Photos from the image-classification dataset "data" in the GitHub repository HelloMizanur/lemon_classification. Its 3 classes are: affected, effected, fresh.

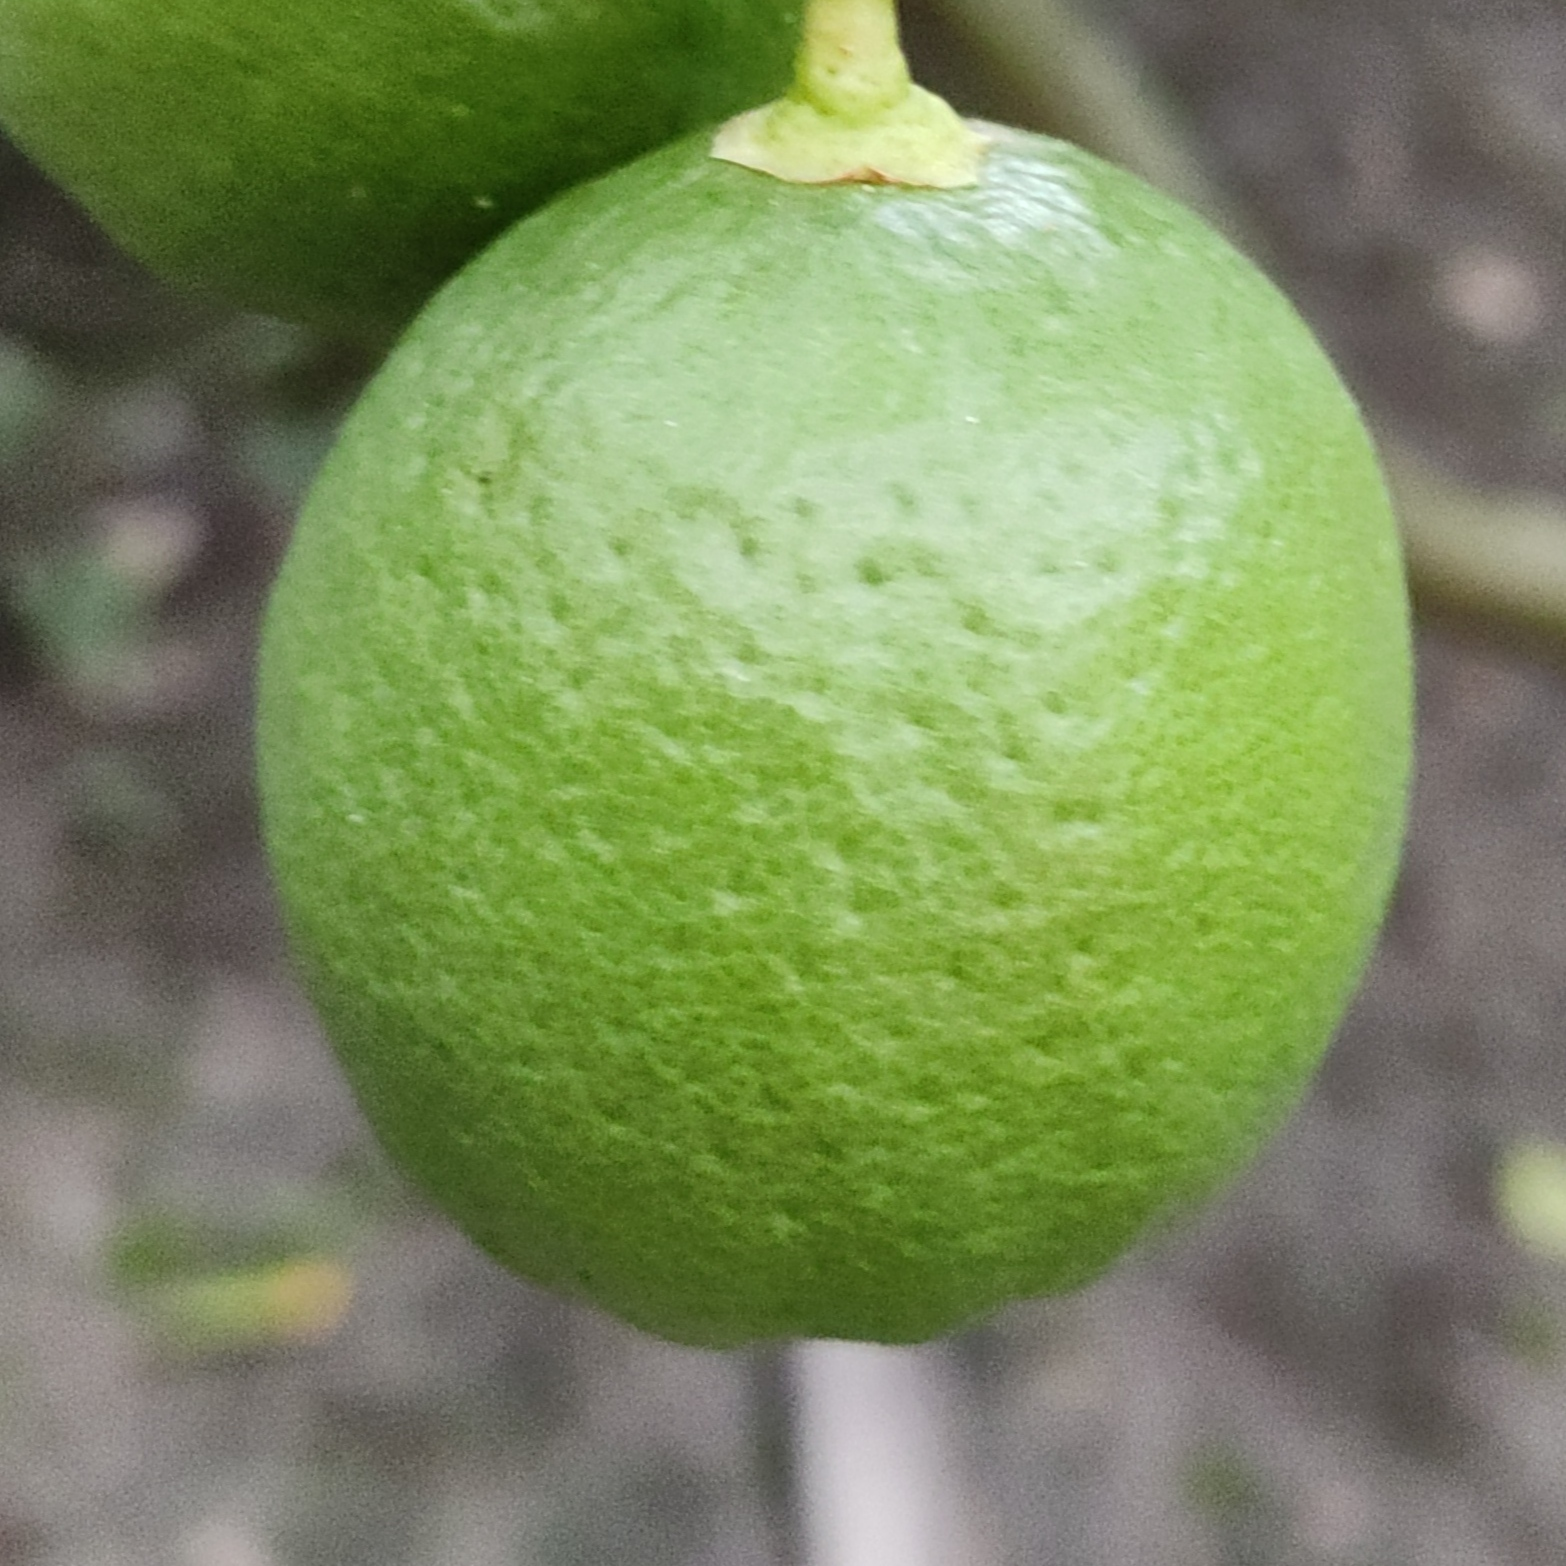
Label: fresh

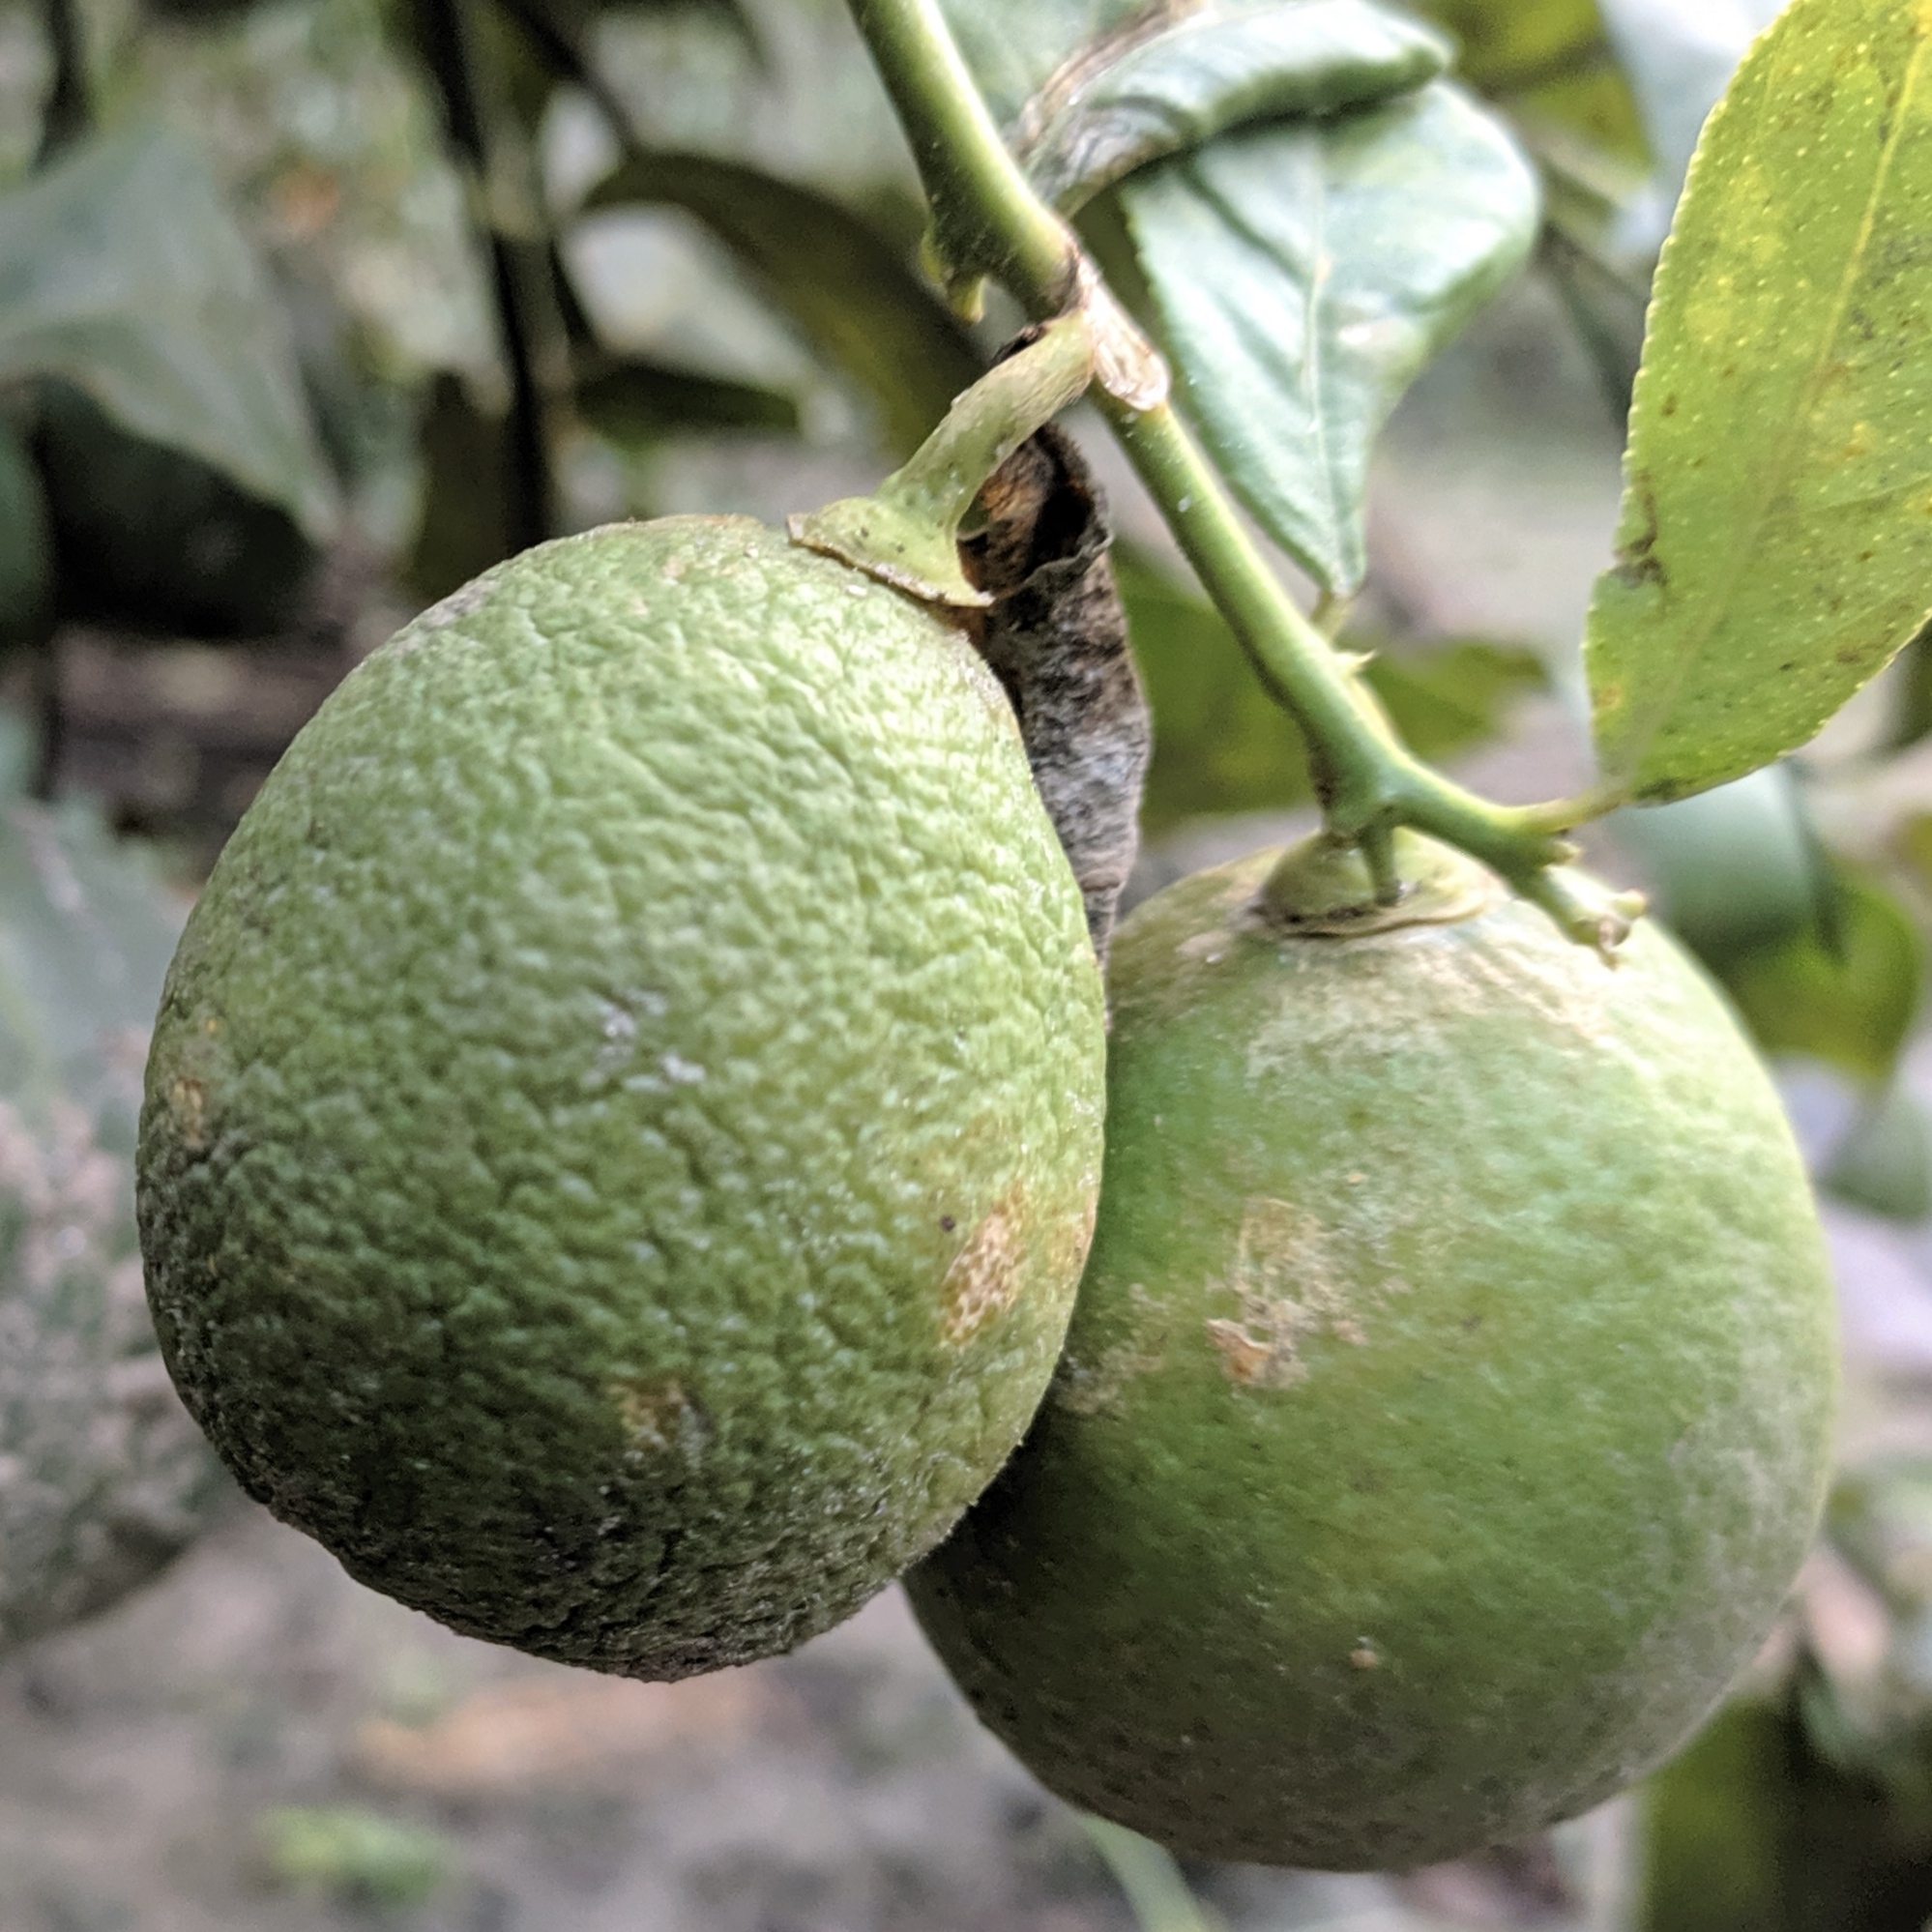
Label: effected

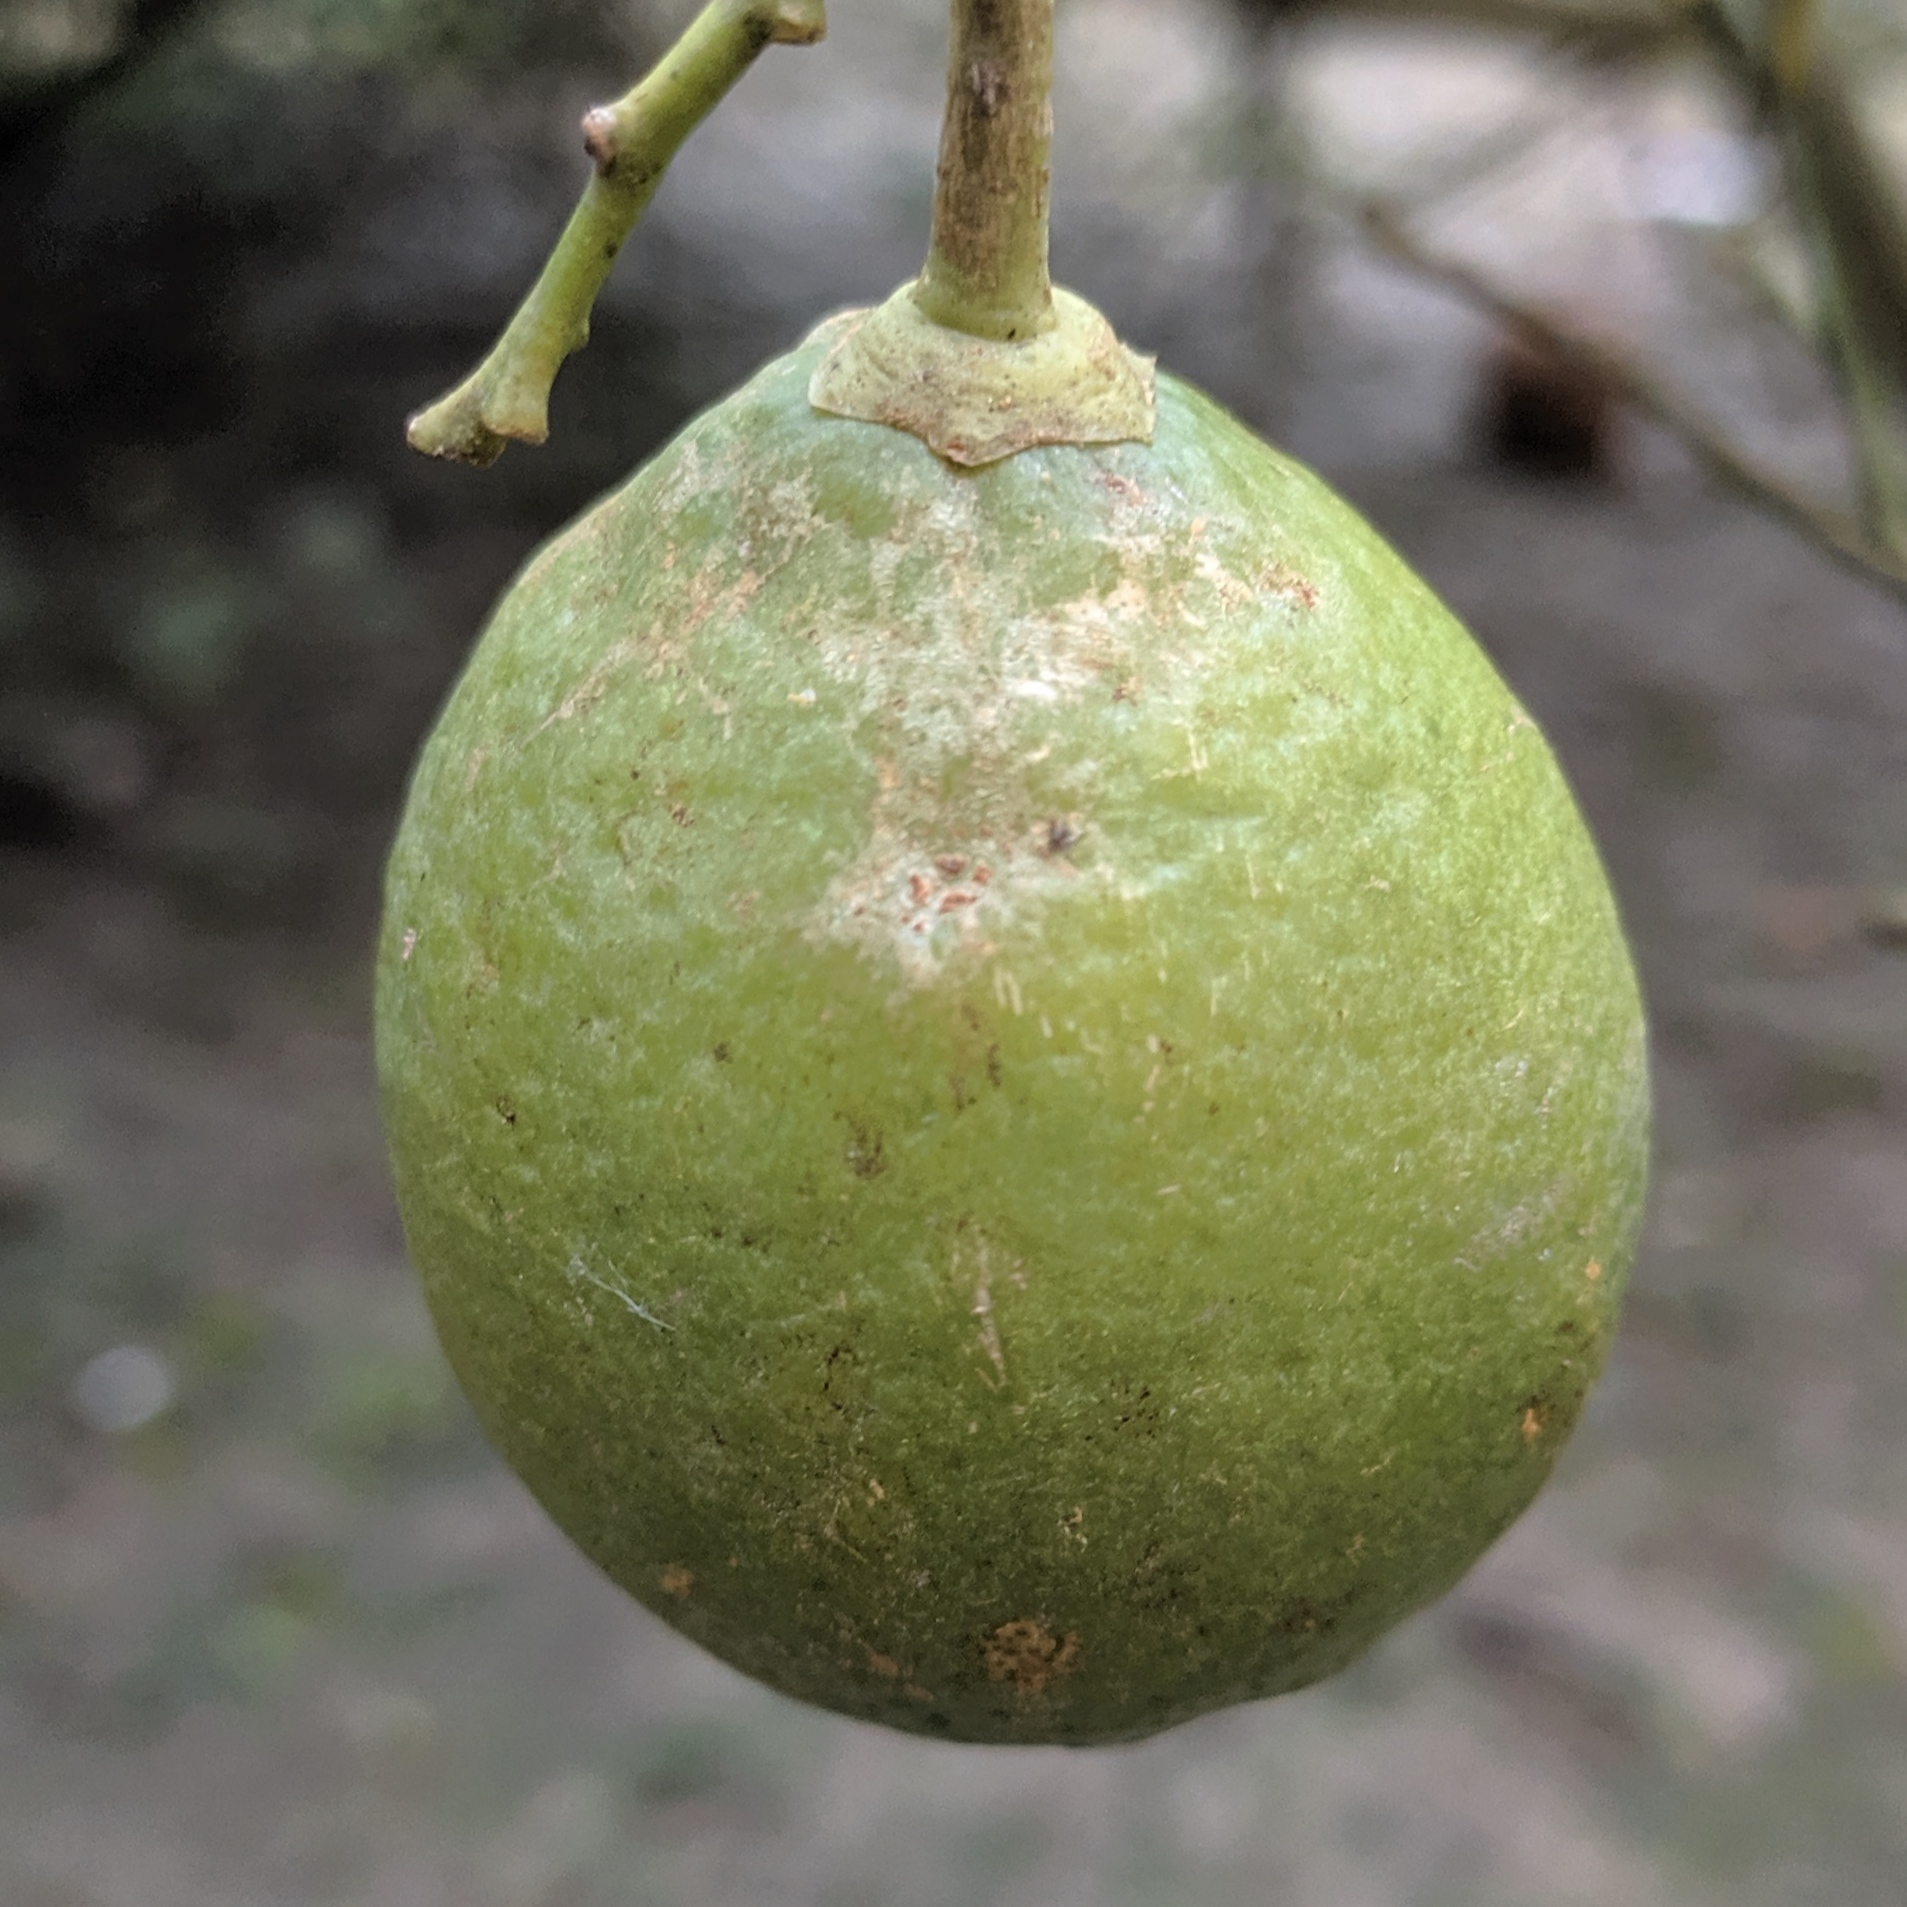
Label: affected

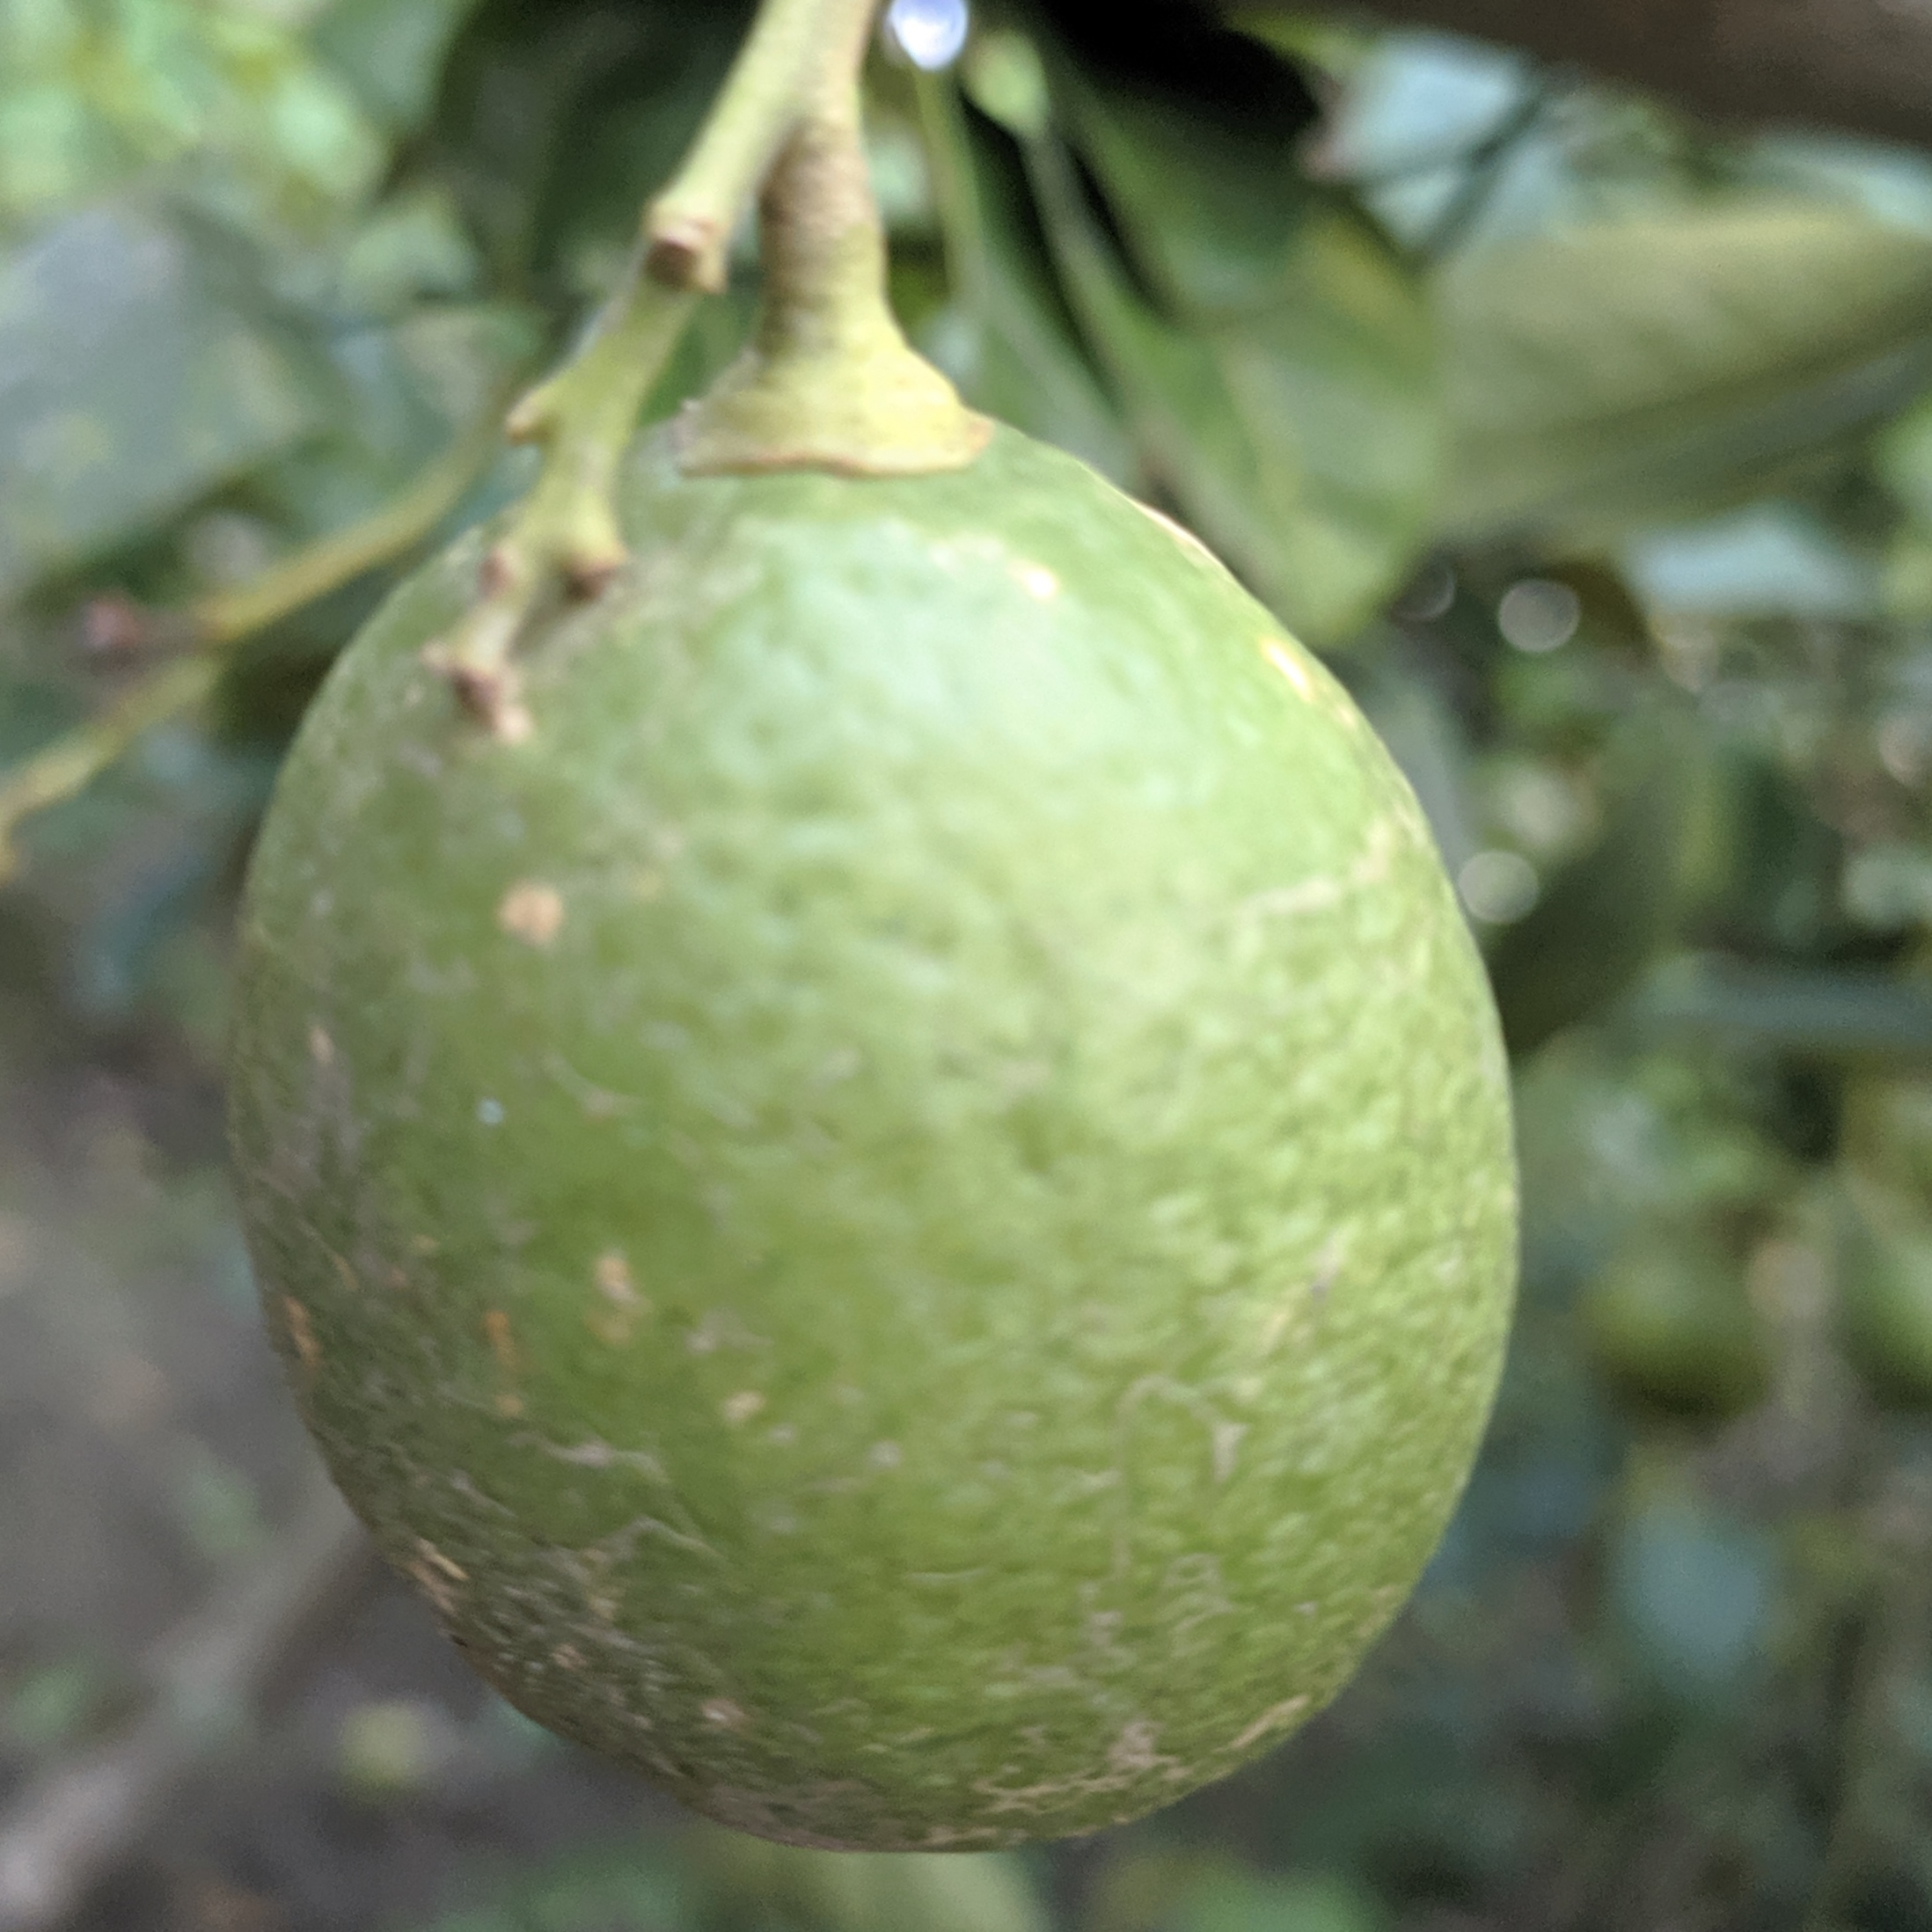
Label: fresh

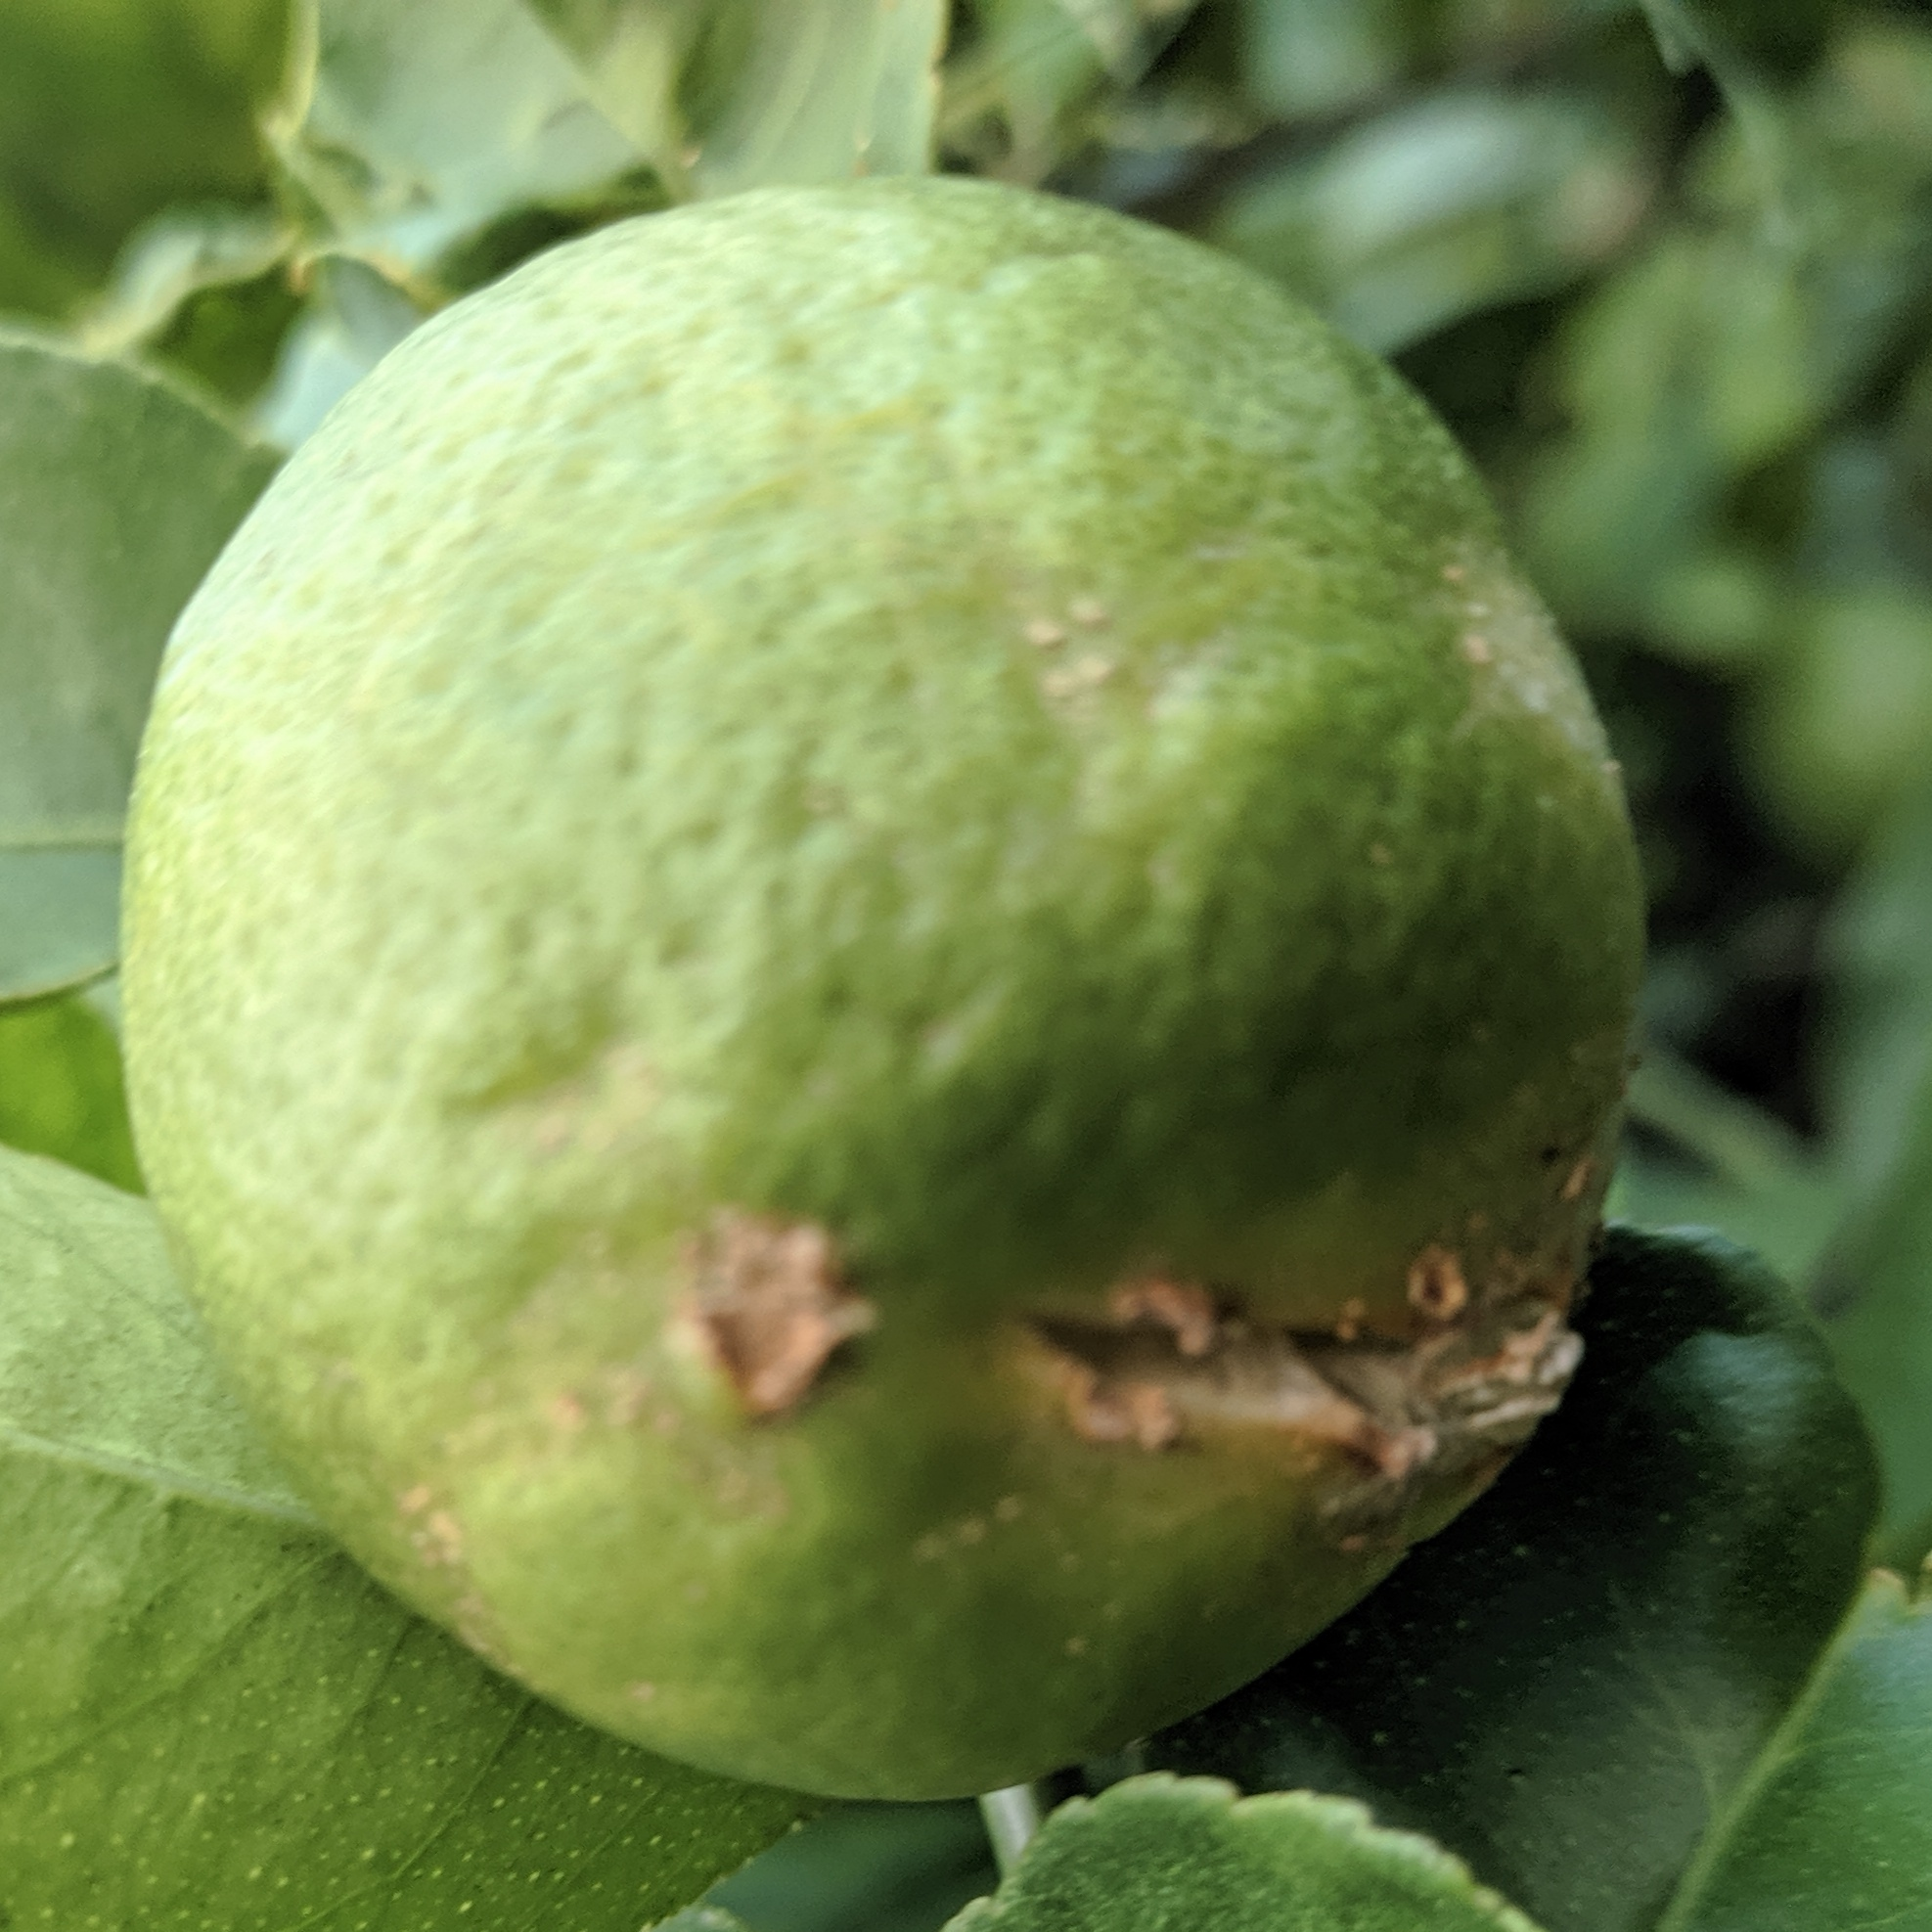
Label: effected

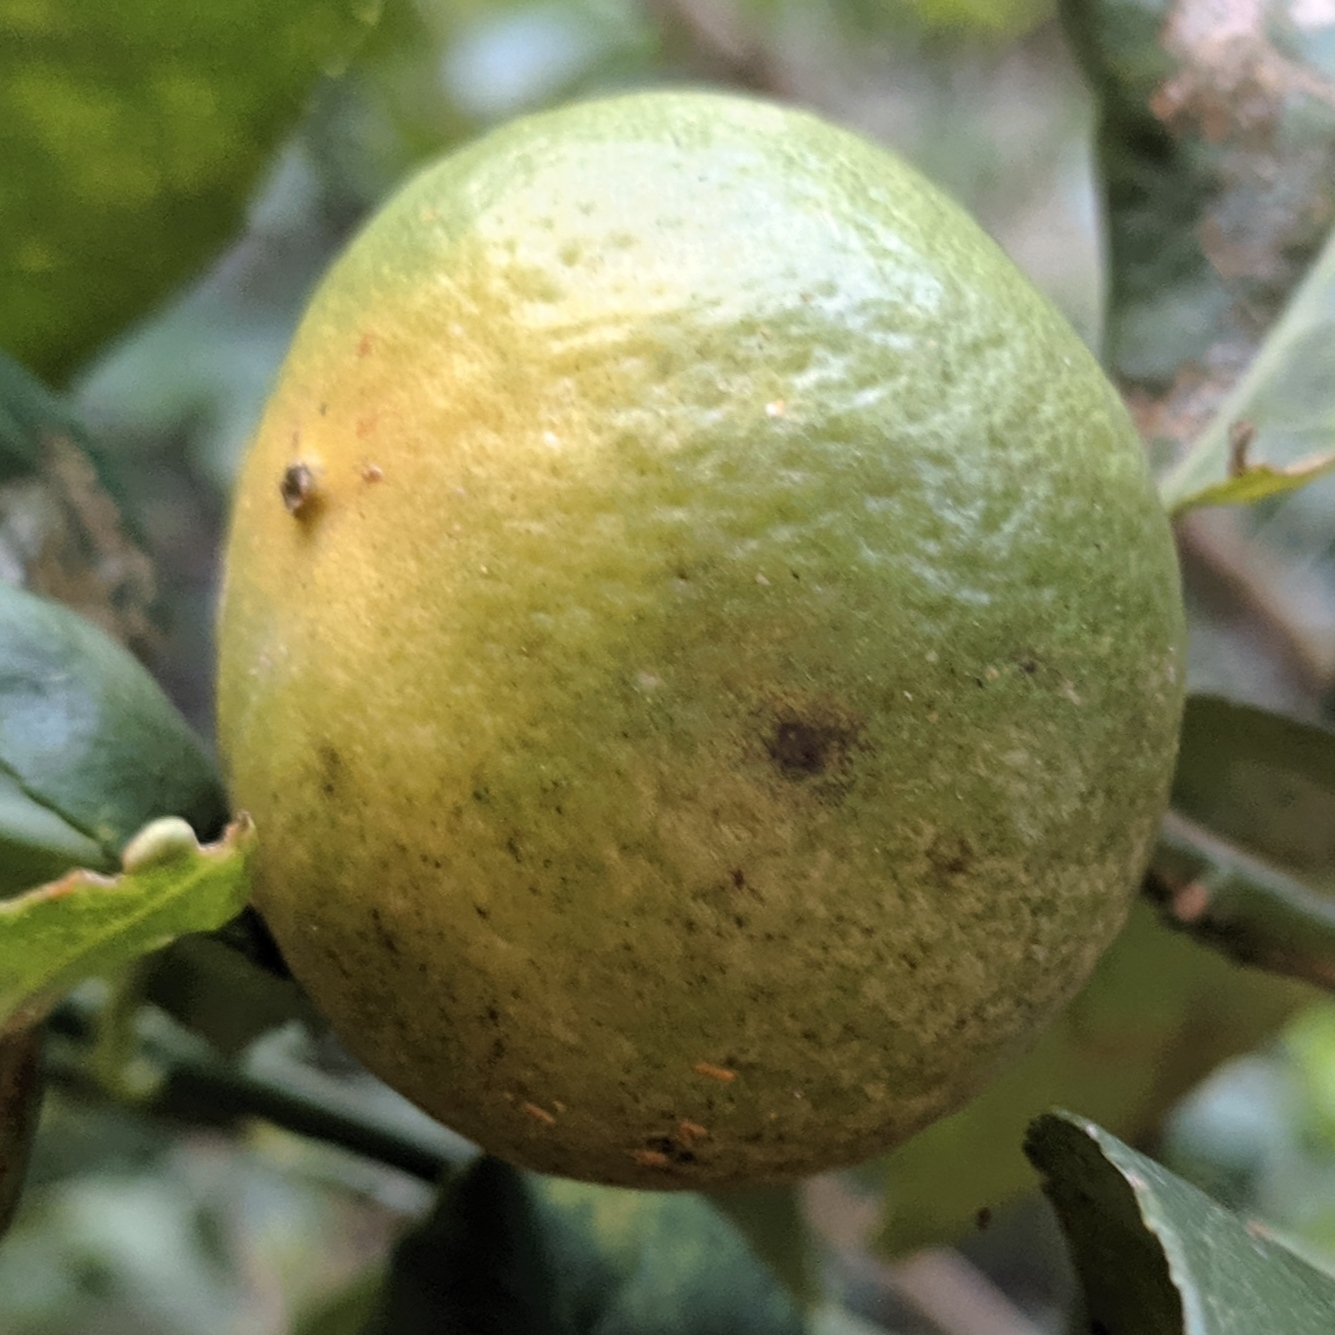
Label: affected
